Run: headless pygame with SDL's dummy video driver; simulated clock (each Clock.tick advances the game by its frame time, no real sleeping); random seed 0; keys injected as events and as key.get_pressed() state; no mouse input.
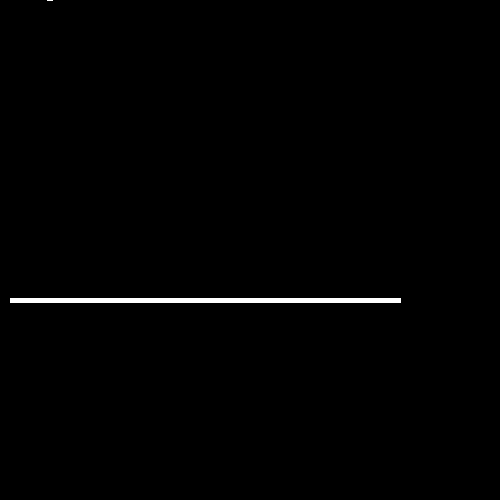
Frame 1 of 4 · flips 1–60 · no input
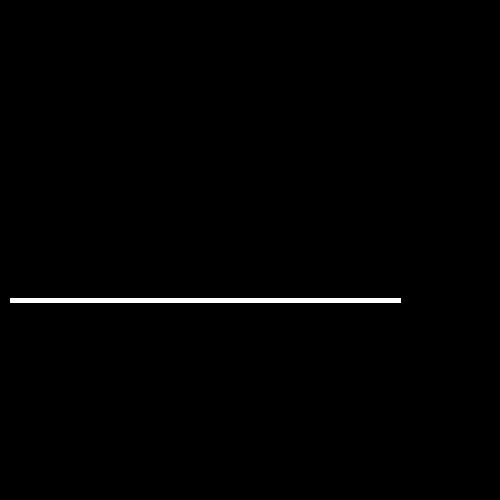
Frame 2 of 4 · flips 61–180 · tapped SPACE, RETURN · held RIGHT (→), D
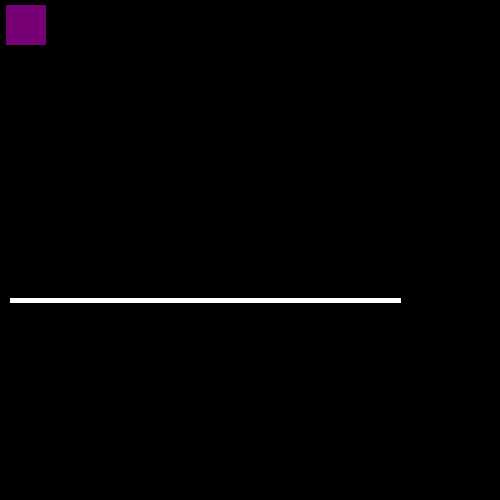
Frame 3 of 4 · flips 181–300 · held DOWN (↓), S
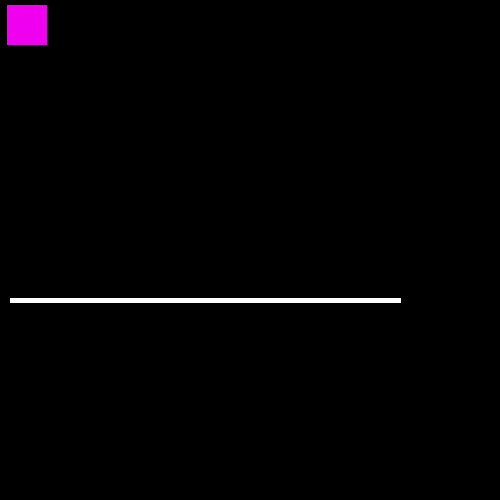
Frame 4 of 4 · flips 301–420 · held LEFT (←), A, UP (↑), W

The pygame program that drew these frames:

# -*- coding: utf-8 -*-
"""
Created on Sat Feb 18 21:51:10 2023

@author: Rayan Game
"""

import pygame,sys
import pygame.locals as local
import pygame.event as event

pygame.init()

win = pygame.display.set_mode((500,500))
pygame.display.set_caption('Save')
x_get = 5
y_get = 5
R = 0
G = 0
B = 0
run = False
place = []

getup = False

valup = 20
disc = 0
for ix in range(10,400):
    place.append(ix)
Href = 50
while True:
    win.fill((0,0,0))
    pygame.draw.line(win,(255,255,255),(10,300),(400,300),5)
    pygame.draw.rect(win,(R,G,B),(x_get,y_get,40,40))
    pygame.draw.circle(win,(255,255,255),(50,Href),10)
    for em in event.get():
        if em.type == local.QUIT:
            pygame.quit()
            sys.exit()
        if em.type == local.KEYDOWN:
            run = True
        if em.type == local.KEYUP:
            run = False
    if run:
        x_get += 0.01
        if R >= 253:
            R = 10
            G += 5
        elif B >= 253:
            B = 10
            G += 5
        elif G >= 250:
            G = 10
        else:
            R += 1
            B += 1
    if Href in place:
        getup = True
    if getup:
        Href -= 1
        disc -= 1
        if disc >= valup:
            getup = False
            valup -= 5
    else:
        Href += 1
    print(Href)
    pygame.display.update()
